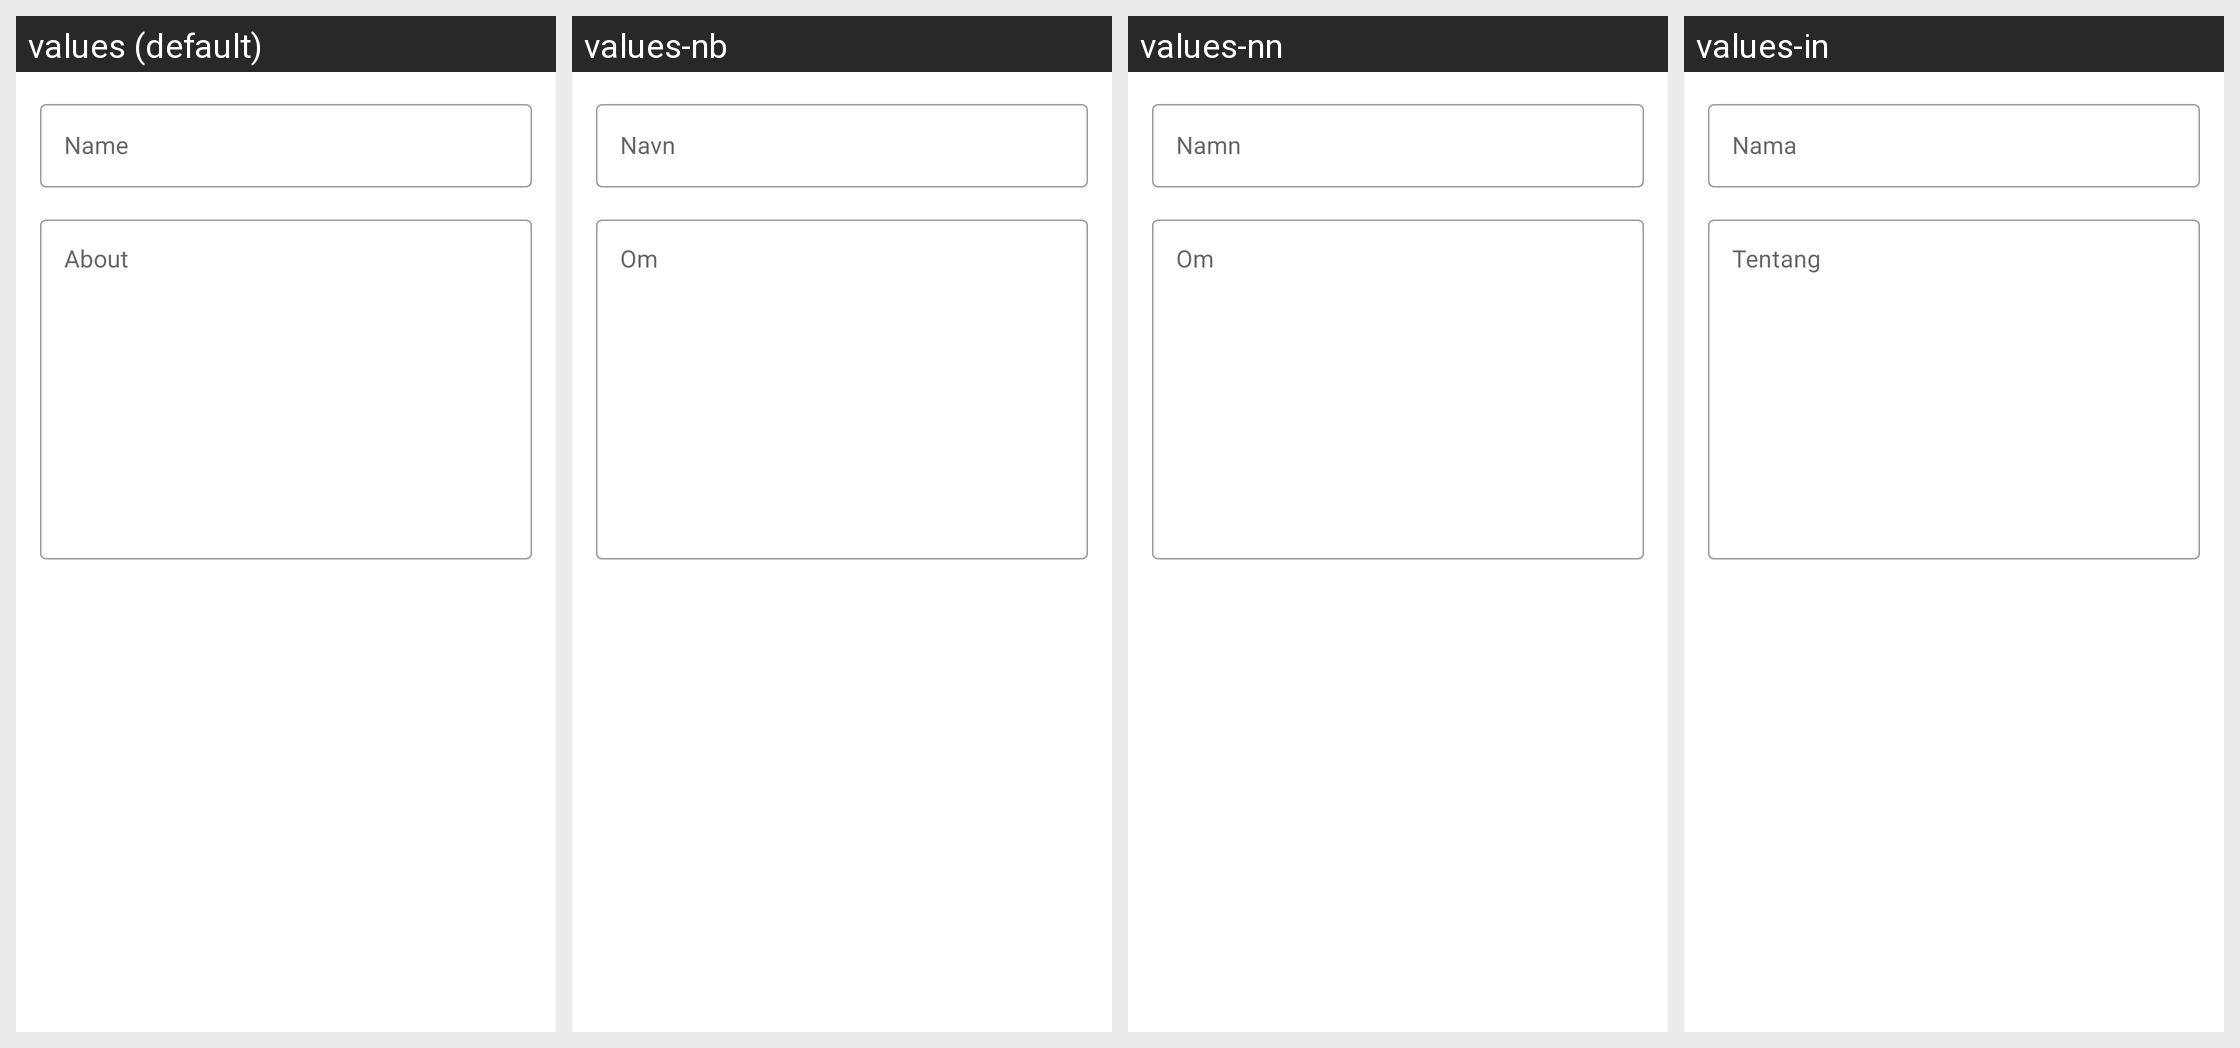

This grid shows one Android layout under several languages. Give, for every string resource on the screen, its name, the default text and each shown locale's text.
Android screen res/layout/page_profile_detail.xml rendered under 4 locales, left to right: values (default), values-nb, values-nn, values-in. Device: Nexus 5 (rendered at 1080×1920; each locale shown at half size, 540×960, under a caption strip naming it); theme Theme.Amediclog.
Other locales in the repository, not shown: values-de, values-et, values-fr, values-is, values-it, values-rm.
Strings drawn on this screen, with the default value and each locale's value (text and hints the layout hard-codes, and strings that could not be matched under every locale, appear in the picture but are not listed):

form_name
  values: Name
  values-nb: Navn
  values-nn: Namn
  values-in: Nama

form_about
  values: About
  values-nb: Om
  values-nn: Om
  values-in: Tentang
